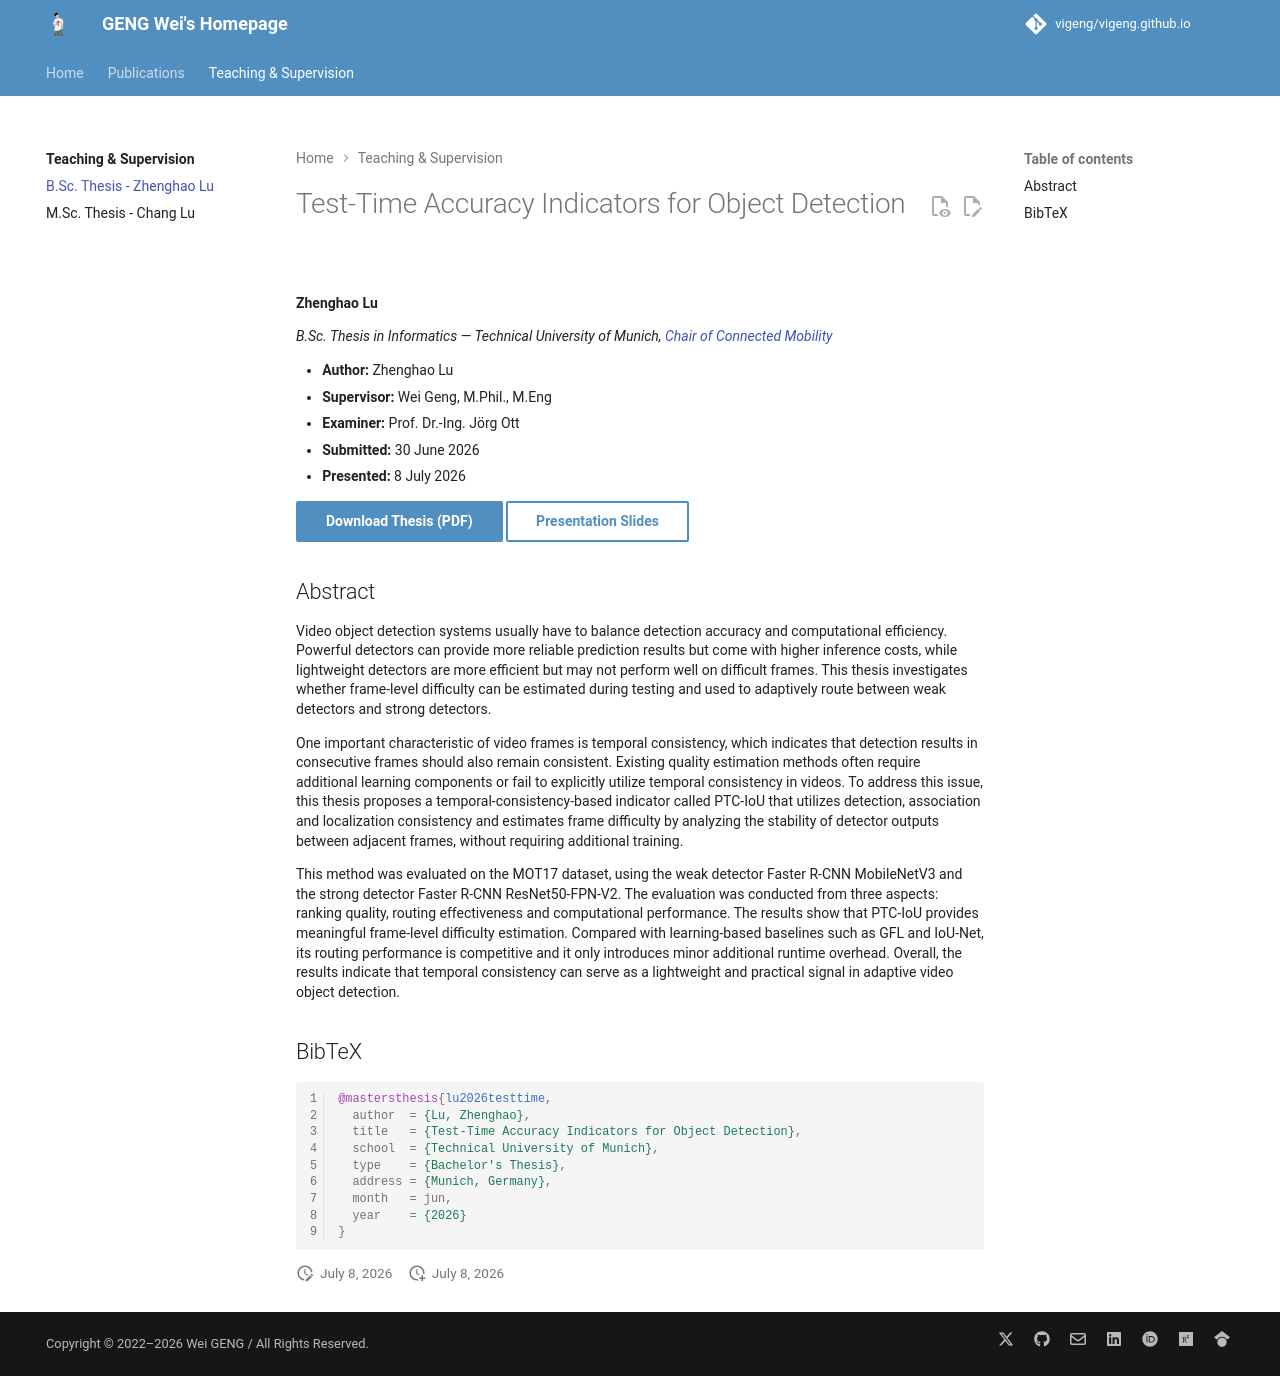

repository: ViGeng/vigeng.github.io · page: teaching/theses/tum-bsc-zhenghao.html · generator: mkdocs

---
title: "Test-Time Accuracy Indicators for Object Detection"
description: "B.Sc. thesis by Zhenghao Lu, supervised by Wei Geng at TUM — a training-free temporal-consistency indicator (PTC-IoU) for adaptive video object detection."
citation_title: "Test-Time Accuracy Indicators for Object Detection"
citation_author:
  - "Lu, Zhenghao"
citation_publication_date: "2026/06/30"
citation_dissertation_institution: "Technical University of Munich"
citation_pdf_url: "https://wgeng.site/teaching/theses/tum-bsc-zhenghao-thesis.pdf"
---

# Test-Time Accuracy Indicators for Object Detection

**Zhenghao Lu**

*B.Sc. Thesis in Informatics — Technical University of Munich, [Chair of Connected Mobility](https://www.ce.cit.tum.de/cm/home/)*

- **Author:** Zhenghao Lu
- **Supervisor:** Wei Geng, M.Phil., M.Eng
- **Examiner:** Prof. Dr.-Ing. Jörg Ott
- **Submitted:** 30 June 2026
- **Presented:** 8 July 2026

[Download Thesis (PDF)](tum-bsc-zhenghao-thesis.pdf){ .md-button .md-button--primary } [Presentation Slides](tum-bsc-zhenghao-slides.pdf){ .md-button }

## Abstract

Video object detection systems usually have to balance detection accuracy and computational efficiency. Powerful detectors can provide more reliable prediction results but come with higher inference costs, while lightweight detectors are more efficient but may not perform well on difficult frames. This thesis investigates whether frame-level difficulty can be estimated during testing and used to adaptively route between weak detectors and strong detectors.

One important characteristic of video frames is temporal consistency, which indicates that detection results in consecutive frames should also remain consistent. Existing quality estimation methods often require additional learning components or fail to explicitly utilize temporal consistency in videos. To address this issue, this thesis proposes a temporal-consistency-based indicator called PTC-IoU that utilizes detection, association and localization consistency and estimates frame difficulty by analyzing the stability of detector outputs between adjacent frames, without requiring additional training.

This method was evaluated on the MOT17 dataset, using the weak detector Faster R-CNN MobileNetV3 and the strong detector Faster R-CNN ResNet50-FPN-V2. The evaluation was conducted from three aspects: ranking quality, routing effectiveness and computational performance. The results show that PTC-IoU provides meaningful frame-level difficulty estimation. Compared with learning-based baselines such as GFL and IoU-Net, its routing performance is competitive and it only introduces minor additional runtime overhead. Overall, the results indicate that temporal consistency can serve as a lightweight and practical signal in adaptive video object detection.

## BibTeX

```bibtex
@mastersthesis{lu2026testtime,
  author  = {Lu, Zhenghao},
  title   = {Test-Time Accuracy Indicators for Object Detection},
  school  = {Technical University of Munich},
  type    = {Bachelor's Thesis},
  address = {Munich, Germany},
  month   = jun,
  year    = {2026}
}
```
